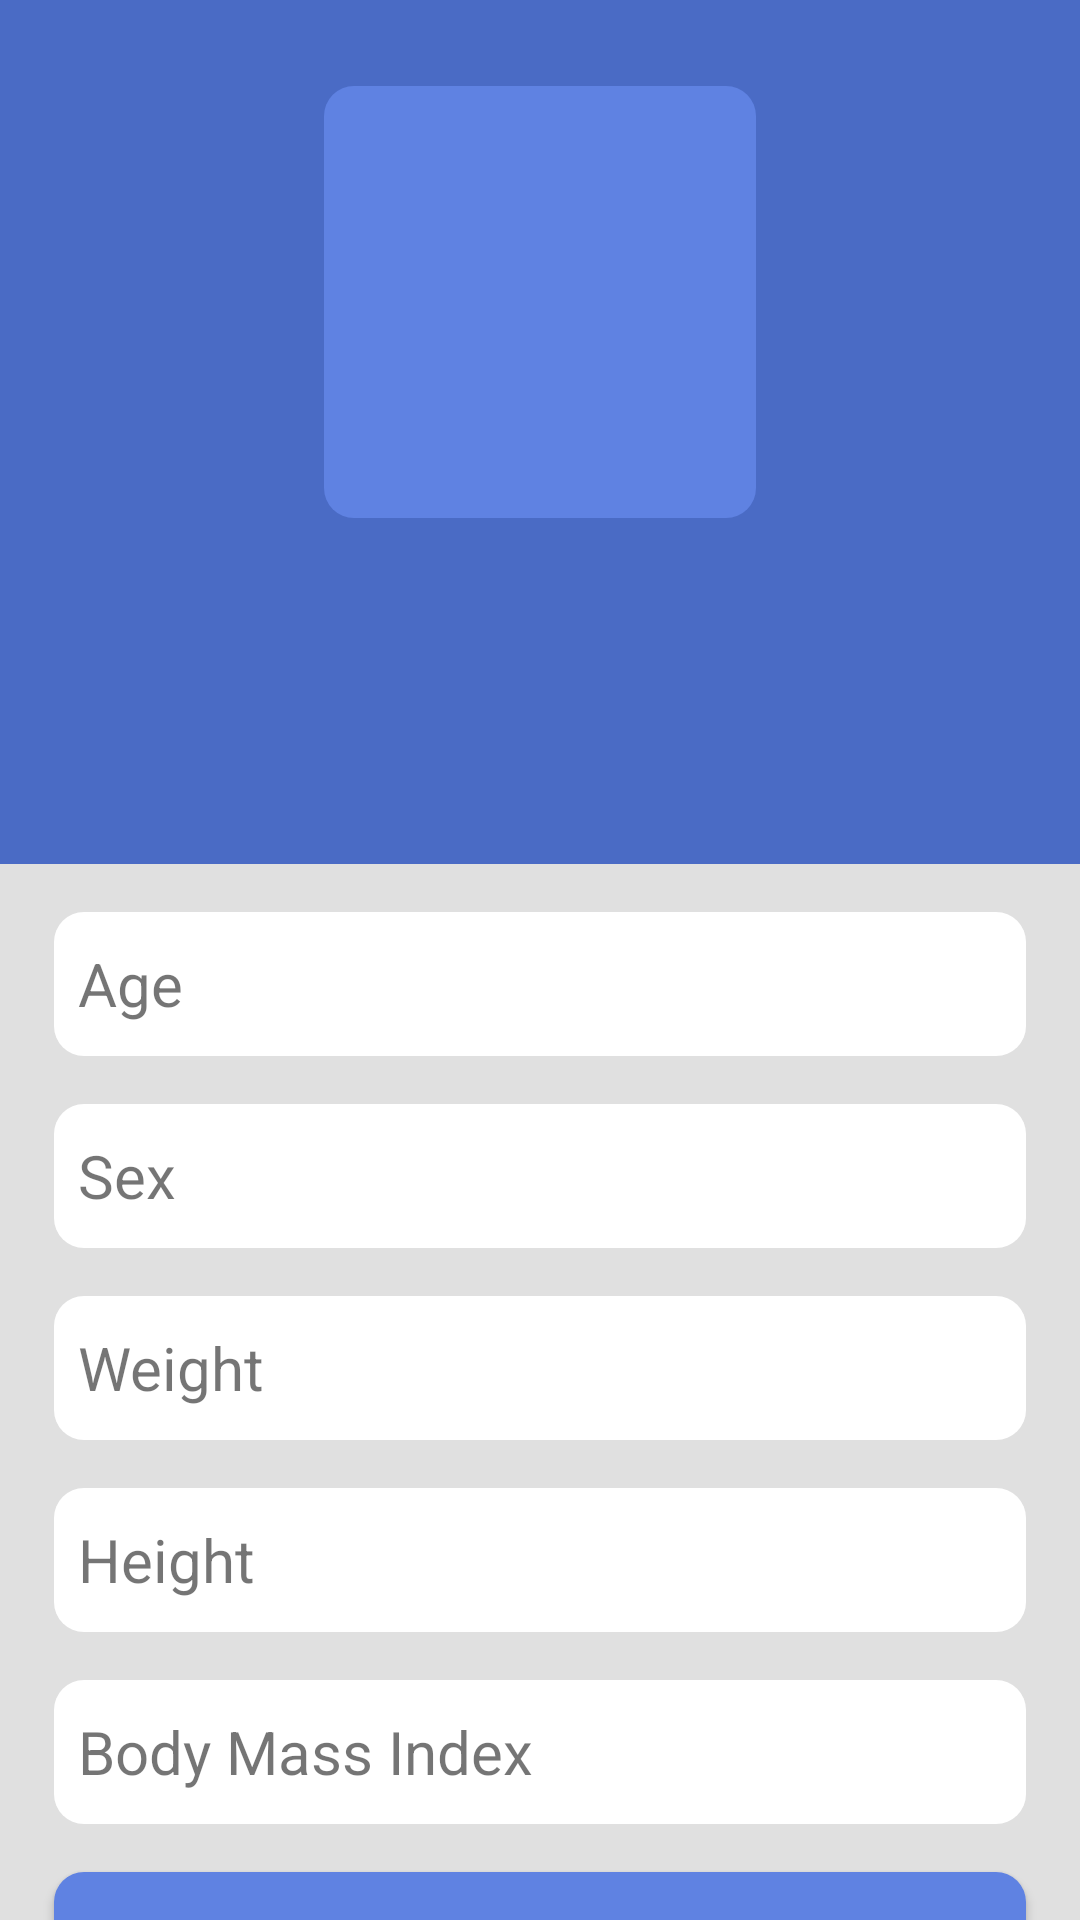

Write the Android layout XML for this screen, with the resource values it uses.
<!-- AndroidManifest.xml: application theme AppTheme -->
<!-- res/layout/fragment_settings.xml -->
<?xml version="1.0" encoding="utf-8"?>
<androidx.core.widget.NestedScrollView xmlns:android="http://schemas.android.com/apk/res/android"
    android:layout_width="match_parent"
    android:layout_height="match_parent"
    android:background="@color/lightGrey"
    android:fillViewport="true">

    <androidx.constraintlayout.widget.ConstraintLayout
        xmlns:app="http://schemas.android.com/apk/res-auto"
        xmlns:tools="http://schemas.android.com/tools"
        android:layout_width="match_parent"
        android:layout_height="match_parent"
        android:paddingBottom="16dp"
        tools:context=".fragments.SettingsFragment">

        <FrameLayout
            android:id="@+id/view"
            android:layout_width="match_parent"
            android:layout_height="0dp"
            android:background="@color/blueDark"
            app:layout_constraintBottom_toBottomOf="parent"
            app:layout_constraintDimensionRatio="10:8"
            app:layout_constraintEnd_toEndOf="parent"
            app:layout_constraintStart_toStartOf="parent"
            app:layout_constraintTop_toTopOf="parent"
            app:layout_constraintVertical_bias="0">

            <androidx.constraintlayout.widget.ConstraintLayout
                android:layout_width="match_parent"
                android:layout_height="match_parent">

                <ImageView
                    android:id="@+id/ivProfilePic"
                    android:layout_width="0dp"
                    android:layout_height="0dp"
                    android:background="@drawable/round_border_light_blue"
                    android:gravity="center"
                    android:scaleType="fitCenter"
                    app:layout_constraintBottom_toBottomOf="parent"
                    app:layout_constraintDimensionRatio="1:1"
                    app:layout_constraintEnd_toEndOf="parent"
                    app:layout_constraintHorizontal_bias="0.5"
                    app:layout_constraintStart_toStartOf="parent"
                    app:layout_constraintTop_toTopOf="parent"
                    app:layout_constraintVertical_bias="0.2"
                    app:layout_constraintWidth_percent="0.4" />

                <TextView
                    android:id="@+id/tvName"
                    android:layout_width="wrap_content"
                    android:layout_height="wrap_content"
                    android:gravity="center"
                    android:textAlignment="center"
                    android:textColor="@android:color/white"
                    android:textSize="20sp"
                    android:textStyle="bold"
                    app:layout_constraintBottom_toBottomOf="parent"
                    app:layout_constraintEnd_toEndOf="parent"
                    app:layout_constraintHorizontal_bias="0.5"
                    app:layout_constraintStart_toStartOf="parent"
                    app:layout_constraintTop_toBottomOf="@id/ivProfilePic"
                    app:layout_constraintVertical_bias="0.1" />

                <TextView
                    android:id="@+id/tvEmail"
                    android:layout_width="wrap_content"
                    android:layout_height="wrap_content"
                    android:gravity="center"
                    android:textAlignment="center"
                    android:textColor="@android:color/white"
                    android:textSize="16sp"
                    app:layout_constraintBottom_toBottomOf="parent"
                    app:layout_constraintEnd_toEndOf="parent"
                    app:layout_constraintHorizontal_bias="0.5"
                    app:layout_constraintStart_toStartOf="parent"
                    app:layout_constraintTop_toBottomOf="@id/tvName"
                    app:layout_constraintVertical_bias="0.1" />

            </androidx.constraintlayout.widget.ConstraintLayout>

        </FrameLayout>


        <LinearLayout
            android:id="@+id/age"
            android:layout_width="0dp"
            android:layout_height="48dp"
            android:layout_marginTop="16dp"
            android:paddingStart="8dp"
            android:paddingEnd="8dp"
            android:background="@drawable/round_border_white"
            app:layout_constraintWidth_percent="0.9"
            app:layout_constraintTop_toBottomOf="@id/view"
            app:layout_constraintEnd_toEndOf="parent"
            app:layout_constraintStart_toStartOf="parent">

            <TextView
                android:layout_width="0dp"
                android:layout_weight="1"
                android:layout_height="match_parent"
                android:gravity="start|center_vertical"
                android:text="Age"
                android:textSize="20sp"/>

            <TextView
                android:id="@+id/tvAge"
                android:layout_gravity="end"
                android:layout_width="wrap_content"
                android:layout_height="match_parent"
                android:gravity="center"
                android:textSize="20sp"/>

        </LinearLayout>

        <LinearLayout
            android:id="@+id/sex"
            android:layout_width="0dp"
            android:layout_height="48dp"
            android:layout_marginTop="16dp"
            android:paddingStart="8dp"
            android:paddingEnd="8dp"
            android:background="@drawable/round_border_white"
            app:layout_constraintWidth_percent="0.9"
            app:layout_constraintTop_toBottomOf="@id/age"
            app:layout_constraintEnd_toEndOf="parent"
            app:layout_constraintStart_toStartOf="parent">

            <TextView
                android:layout_width="0dp"
                android:layout_weight="1"
                android:layout_height="match_parent"
                android:gravity="start|center_vertical"
                android:text="Sex"
                android:textSize="20sp"/>

            <TextView
                android:id="@+id/tvSex"
                android:layout_gravity="end"
                android:layout_width="wrap_content"
                android:layout_height="match_parent"
                android:gravity="center"
                android:textSize="20sp"/>

        </LinearLayout>

        <LinearLayout
            android:id="@+id/weight"
            android:layout_width="0dp"
            android:layout_height="48dp"
            android:layout_marginTop="16dp"
            android:paddingStart="8dp"
            android:paddingEnd="8dp"
            android:background="@drawable/round_border_white"
            app:layout_constraintWidth_percent="0.9"
            app:layout_constraintTop_toBottomOf="@id/sex"
            app:layout_constraintEnd_toEndOf="parent"
            app:layout_constraintStart_toStartOf="parent">

            <TextView
                android:layout_width="0dp"
                android:layout_weight="1"
                android:layout_height="match_parent"
                android:gravity="start|center_vertical"
                android:text="Weight"
                android:textSize="20sp"/>

            <TextView
                android:id="@+id/tvWeight"
                android:layout_gravity="end"
                android:layout_width="wrap_content"
                android:layout_height="match_parent"
                android:gravity="center"
                android:textSize="20sp"/>

        </LinearLayout>

        <LinearLayout
            android:id="@+id/height"
            android:layout_width="0dp"
            android:layout_height="48dp"
            android:layout_marginTop="16dp"
            android:paddingStart="8dp"
            android:paddingEnd="8dp"
            android:background="@drawable/round_border_white"
            app:layout_constraintWidth_percent="0.9"
            app:layout_constraintTop_toBottomOf="@id/weight"
            app:layout_constraintEnd_toEndOf="parent"
            app:layout_constraintStart_toStartOf="parent">

            <TextView
                android:layout_width="0dp"
                android:layout_weight="1"
                android:layout_height="match_parent"
                android:gravity="start|center_vertical"
                android:text="Height"
                android:textSize="20sp"/>

            <TextView
                android:id="@+id/tvHeight"
                android:layout_gravity="end"
                android:layout_width="wrap_content"
                android:layout_height="match_parent"
                android:gravity="center"
                android:textSize="20sp"/>

        </LinearLayout>

        <LinearLayout
            android:id="@+id/bmi"
            android:layout_width="0dp"
            android:layout_height="48dp"
            android:layout_marginTop="16dp"
            android:paddingStart="8dp"
            android:paddingEnd="8dp"
            android:background="@drawable/round_border_white"
            app:layout_constraintWidth_percent="0.9"
            app:layout_constraintTop_toBottomOf="@id/height"
            app:layout_constraintEnd_toEndOf="parent"
            app:layout_constraintStart_toStartOf="parent">

            <TextView
                android:layout_width="0dp"
                android:layout_weight="1"
                android:layout_height="match_parent"
                android:gravity="start|center_vertical"
                android:text="Body Mass Index"
                android:textSize="20sp"/>

            <TextView
                android:id="@+id/tvBmi"
                android:layout_gravity="end"
                android:layout_width="wrap_content"
                android:layout_height="match_parent"
                android:gravity="center"
                android:textSize="20sp"/>

        </LinearLayout>

        <Button
            android:id="@+id/btLogOut"
            android:layout_width="0dp"
            android:layout_height="56dp"
            android:layout_marginTop="16dp"
            android:text="Log Out"
            android:textColor="@android:color/white"
            android:textSize="20sp"
            android:textAllCaps="false"
            android:background="@drawable/round_border_light_blue"
            app:layout_constraintWidth_percent="0.9"
            app:layout_constraintTop_toBottomOf="@id/bmi"
            app:layout_constraintEnd_toEndOf="parent"
            app:layout_constraintStart_toStartOf="parent"/>

    </androidx.constraintlayout.widget.ConstraintLayout>
</androidx.core.widget.NestedScrollView>
<!-- resources referenced by this layout -->
<resources>
  <color name="blueDark">#4a6bc5</color>
  <color name="lightGrey">#e0e0e0</color>
  <!-- drawable round_border_light_blue (drawable) -->
  <?xml version="1.0" encoding="utf-8"?>
  <shape xmlns:android="http://schemas.android.com/apk/res/android" >
  
      
      <solid android:color="@color/blue" />
  
      
      <stroke
          android:width="0dp" />
  
      
      <corners android:radius="10dp" />
  
  </shape>
  <!-- drawable round_border_white (drawable) -->
  <?xml version="1.0" encoding="utf-8"?>
  <shape xmlns:android="http://schemas.android.com/apk/res/android" >
  
      
      <solid android:color="@android:color/white" />
  
      
      <stroke
          android:width="0dp" />
  
      
      <corners android:radius="10dp" />
  
  </shape>
  <style name="AppTheme" parent="Theme.AppCompat.Light.DarkActionBar">
          
          <item name="colorPrimary">@color/blue</item>
          <item name="colorPrimaryDark">@color/blue</item>
          <item name="colorAccent">@color/blueDark</item>
          <item name="android:windowBackground">@android:color/white</item>
      </style>
  <color name="blue">#5f82e2</color>
</resources>
